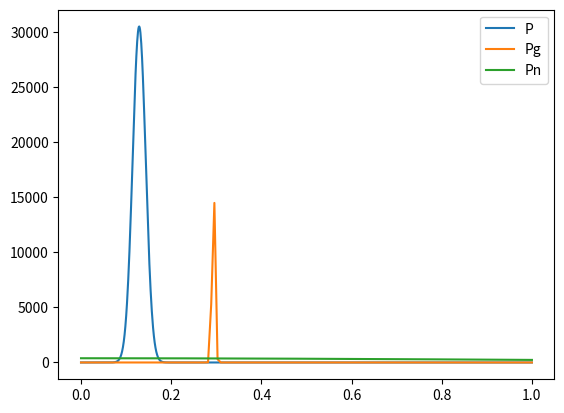

This chart was generated by the following Python code:
import numpy as np
import matplotlib.pyplot as plt
import scipy.stats as ss
#part a
n=1109
na=143
bp=na/n
a=1-bp
sda=np.sqrt(n*bp*a)
print('Part A')
print('The standard deviation of thei distribution is: ',sda)
#part b
sdp=np.sqrt(bp*a)
print('Part B')
print('The standard deviation of thei distribution is: ',sdp)
#part c
sg=(np.sqrt(143*bp*a))**2
b=(1-ss.norm.cdf(42,loc=143*bp,scale=sda))*100
print('Part C')
print('The Probability is: ',b,'%')
#part d
bp1=42/143
a1=1-bp1
sdp1=np.sqrt(bp1*a1)
print('Part D')
print('The Probability is: ',bp1*100,'%')
print('The standard deviation of thei distribution is: ',sdp1)
#part e
c=(143-42)/(1109-143)
a2=1-c
sdp2=np.sqrt(c*a2)
print('Part E')
print('The Probability is: ',c*100,'%')
print('The standard deviation of thei distribution is: ',sdp2)
#part f
x0=np.linspace(0,1,n)
x1=np.linspace(0,1,na)
x2=np.linspace(0,1,n-na)
plt.plot(x0,n*ss.norm.pdf(x0,bp,sg/n), label = 'P')
plt.plot(x1,na*ss.norm.pdf(x1,bp1,sdp1/143), label = 'Pg')
plt.plot(x2,(n-na)*ss.norm.pdf(x2,sdp2/(1109-143)), label = 'Pn')
plt.legend(loc = 'upper right')
plt.show()